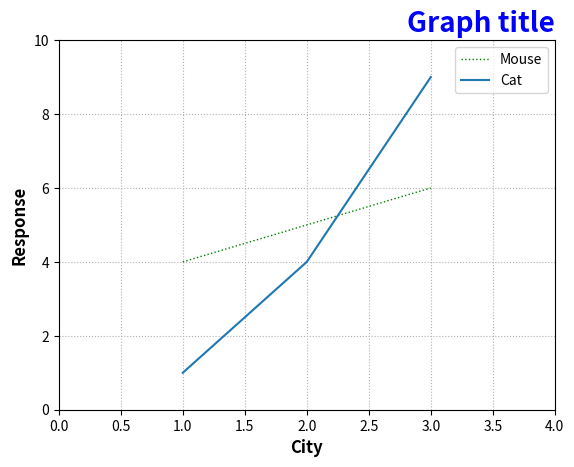

Python code for this plot:
# -*- coding: utf-8 -*-

import numpy as np
import matplotlib.pyplot as plt

# plt.plot([2,3,4,5], linewidth=1 , c='b')
# plt.show()


# Title
plt.title("Graph title", fontsize = 20, fontweight = 'bold', loc = 'right', color = 'blue')

# plt.plot([1,2,3], [4,5,6], linewidth = 1, c = 'g', linestyle = '--')
# plt.plot([1,2,3], [4,5,6], linewidth = 1, c = 'g', linestyle = '-.')
plt.plot([1,2,3], [4,5,6], linewidth = 1, c = 'g', linestyle = ':')
plt.plot([1,2,3], [1,4,9])
plt.grid(linestyle = ':')

plt.xlabel('City', fontsize = 12, fontweight = 'bold')
plt.ylabel('Response', fontsize = 12, fontweight = 'bold')
plt.legend(['Mouse', 'Cat'])

plt.xlim([0, 4]) # X축의 범위: [xmin, xmax]
plt.ylim([0, 10])  # Y축의 범위: [ymin, ymax]

plt.show()

